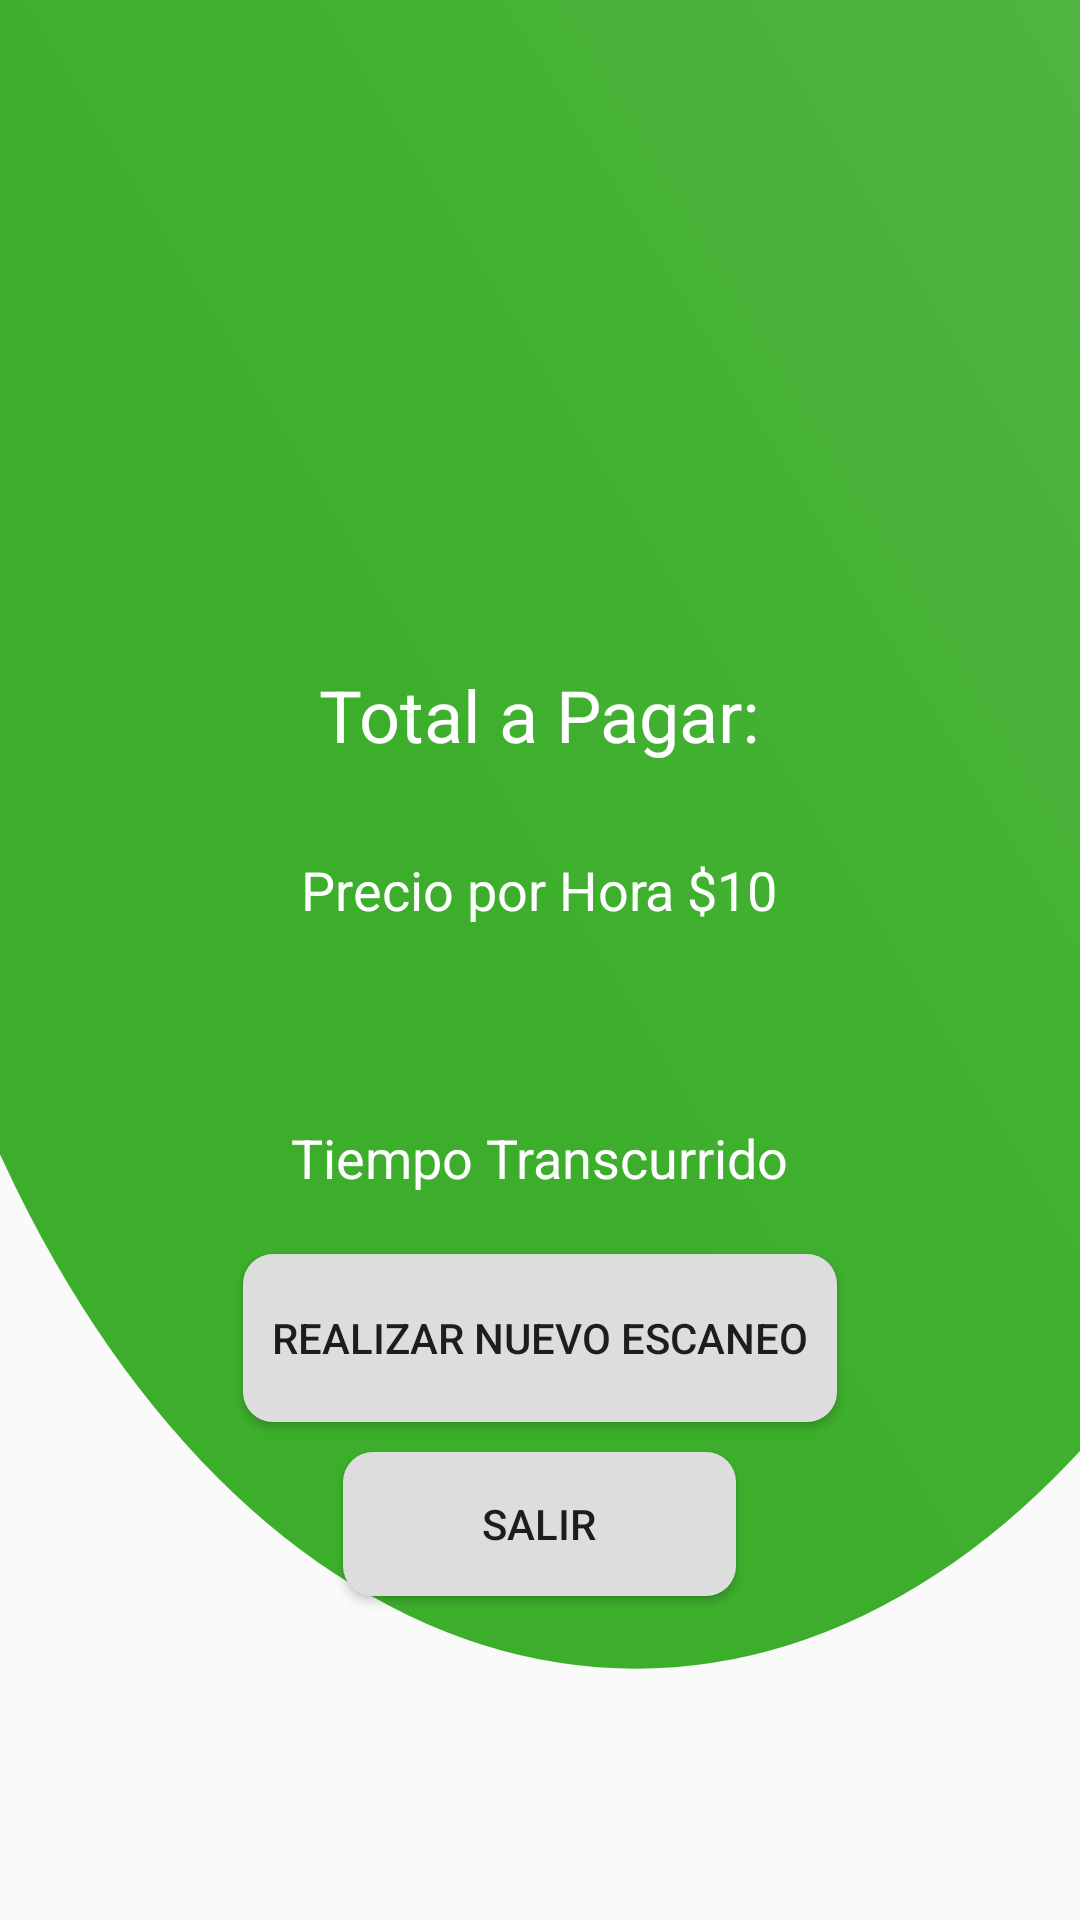

The Android layout XML behind this screen, and the referenced resources:
<!-- AndroidManifest.xml: application theme AppTheme -->
<!-- res/layout/activity_ventana_de_costos.xml -->
<?xml version="1.0" encoding="utf-8"?>
<RelativeLayout xmlns:android="http://schemas.android.com/apk/res/android"
    xmlns:app="http://schemas.android.com/apk/res-auto"
    xmlns:tools="http://schemas.android.com/tools"
    android:layout_width="match_parent"
    android:layout_height="match_parent"
    tools:context="com.example.proyectoestacionamiento.VentanaDeCostos">
    <ImageView
        android:layout_width="match_parent"
        android:layout_height="match_parent"
        android:background="@drawable/moneydesign"
        android:layout_weight="4"
        android:scaleType="centerCrop">

    </ImageView>


    <LinearLayout
        android:layout_width="match_parent"
        android:layout_height="572dp"
        android:orientation="vertical">

        <ImageView
            android:id="@+id/imageView3"
            android:layout_width="127dp"
            android:layout_height="142dp"
            android:layout_gravity="center"
            android:layout_marginTop="50dp"
            app:layout_constraintStart_toStartOf="parent"
            app:layout_constraintTop_toTopOf="parent"
            app:srcCompat="@drawable/cobro" />

        <TextView
            android:id="@+id/textvTotal"
            android:layout_width="wrap_content"
            android:layout_height="wrap_content"
            android:layout_gravity="center"
            android:layout_marginTop="30dp"
            android:text="@string/Total"
            android:textColor="#FFFFFF"
            android:textSize="24sp"
            app:layout_constraintStart_toStartOf="parent"
            app:layout_constraintTop_toBottomOf="@+id/textvPrecioHora" />

        <TextView
            android:id="@+id/textvPrecioHora"
            android:layout_width="wrap_content"
            android:layout_height="wrap_content"

            android:layout_gravity="center"
            android:layout_marginTop="30dp"
            android:text="@string/PrecioHora"
            android:textColor="#FFFFFF"
            android:textSize="18sp"
            app:layout_constraintStart_toStartOf="parent"
            app:layout_constraintTop_toBottomOf="@+id/textvTiempoTranscurrido" />

        <TextView
            android:id="@+id/textvTiempoTranscurrido"
            android:layout_width="250dp"
            android:layout_height="45dp"
            android:layout_gravity="center"
            android:layout_marginTop="10dp"
            android:layout_marginBottom="10dp"
            android:textColor="#000000"
            android:textSize="18sp"
            app:layout_constraintStart_toStartOf="parent"
            app:layout_constraintTop_toBottomOf="@+id/textvTiempo" />

        <TextView
            android:id="@+id/textvTiempo"
            android:layout_width="wrap_content"
            android:layout_height="wrap_content"

            android:layout_gravity="center"
            android:text="@string/Tiempo_Transcurrido"
            android:textColor="#FFFFFF"
            android:textSize="18sp"
            app:layout_constraintStart_toStartOf="parent"
            app:layout_constraintTop_toBottomOf="@+id/imageView3" />

        <Button
            android:id="@+id/btAgain"
            android:layout_width="198dp"
            android:layout_height="56dp"
            android:layout_gravity="center"
            android:layout_marginTop="20dp"
            android:background="@drawable/round_corner_buttom"
            android:text="Realizar Nuevo Escaneo"
            app:layout_constraintStart_toStartOf="parent"
            app:layout_constraintTop_toBottomOf="@+id/textvTotal" />

        <Button
            android:id="@+id/btnSalir"
            android:background="@drawable/round_corner_buttom"
            android:layout_width="131dp"
            android:layout_height="wrap_content"
            android:layout_gravity="center"
            android:layout_marginTop="10dp"
            android:text="Salir" />


    </LinearLayout>


</RelativeLayout>
<!-- resources referenced by this layout -->
<resources>
  <!-- drawable moneydesign (drawable) -->
  <vector xmlns:android="http://schemas.android.com/apk/res/android"
      xmlns:aapt="http://schemas.android.com/aapt"
      android:width="512dp"
      android:height="512dp"
      android:viewportWidth="512"
      android:viewportHeight="512">
      <group>
          <clip-path android:pathData="M0,0h512v512h-512z M 0,0"/>
          <path
              android:pathData="M-70.0,115.0a371.5,330.0,0,1,0,743.0,0.0a371.5,330.0,0,1,0,-743.0,0.0z">
              <aapt:attr name="android:fillColor">
                  <gradient
                      android:startY="300"
                      android:startX="290"
                      android:endY="-2705"
                      android:endX="3084"
                      android:type="linear">
                      <item android:offset="0" android:color="#3DAE2C"/>
                      <item android:offset="1" android:color="#FFFFFF"/>
                  </gradient>
              </aapt:attr>
          </path>
      </group>
  </vector>
  <!-- drawable round_corner_buttom (drawable) -->
  <?xml version="1.0" encoding="UTF-8"?>
  <shape xmlns:android="http://schemas.android.com/apk/res/android">
      <solid android:color="#ddd"/>
  
      <corners
          android:bottomRightRadius="10dip"
          android:bottomLeftRadius="10dip"
          android:topLeftRadius="10dip"
          android:topRightRadius="10dip"/>
  </shape>
  <string name="PrecioHora">Precio por Hora $10</string>
  <string name="Tiempo_Transcurrido">Tiempo Transcurrido</string>
  <string name="Total">Total a Pagar:</string>
  <style name="AppTheme" parent="Theme.AppCompat.Light.NoActionBar">
          
          <item name="colorPrimary">@color/colorPrimary</item>
          <item name="colorPrimaryDark">@color/colorPrimaryDark</item>
          <item name="colorAccent">@color/colorAccent</item>
      </style>
  <!-- not gathered from this repository: default colours our renderer supplied (Android Studio template values) -->
  <color name="colorPrimary">#FF6200EE</color>
  <color name="colorPrimaryDark">#FF3700B3</color>
  <color name="colorAccent">#FF03DAC5</color>
</resources>
